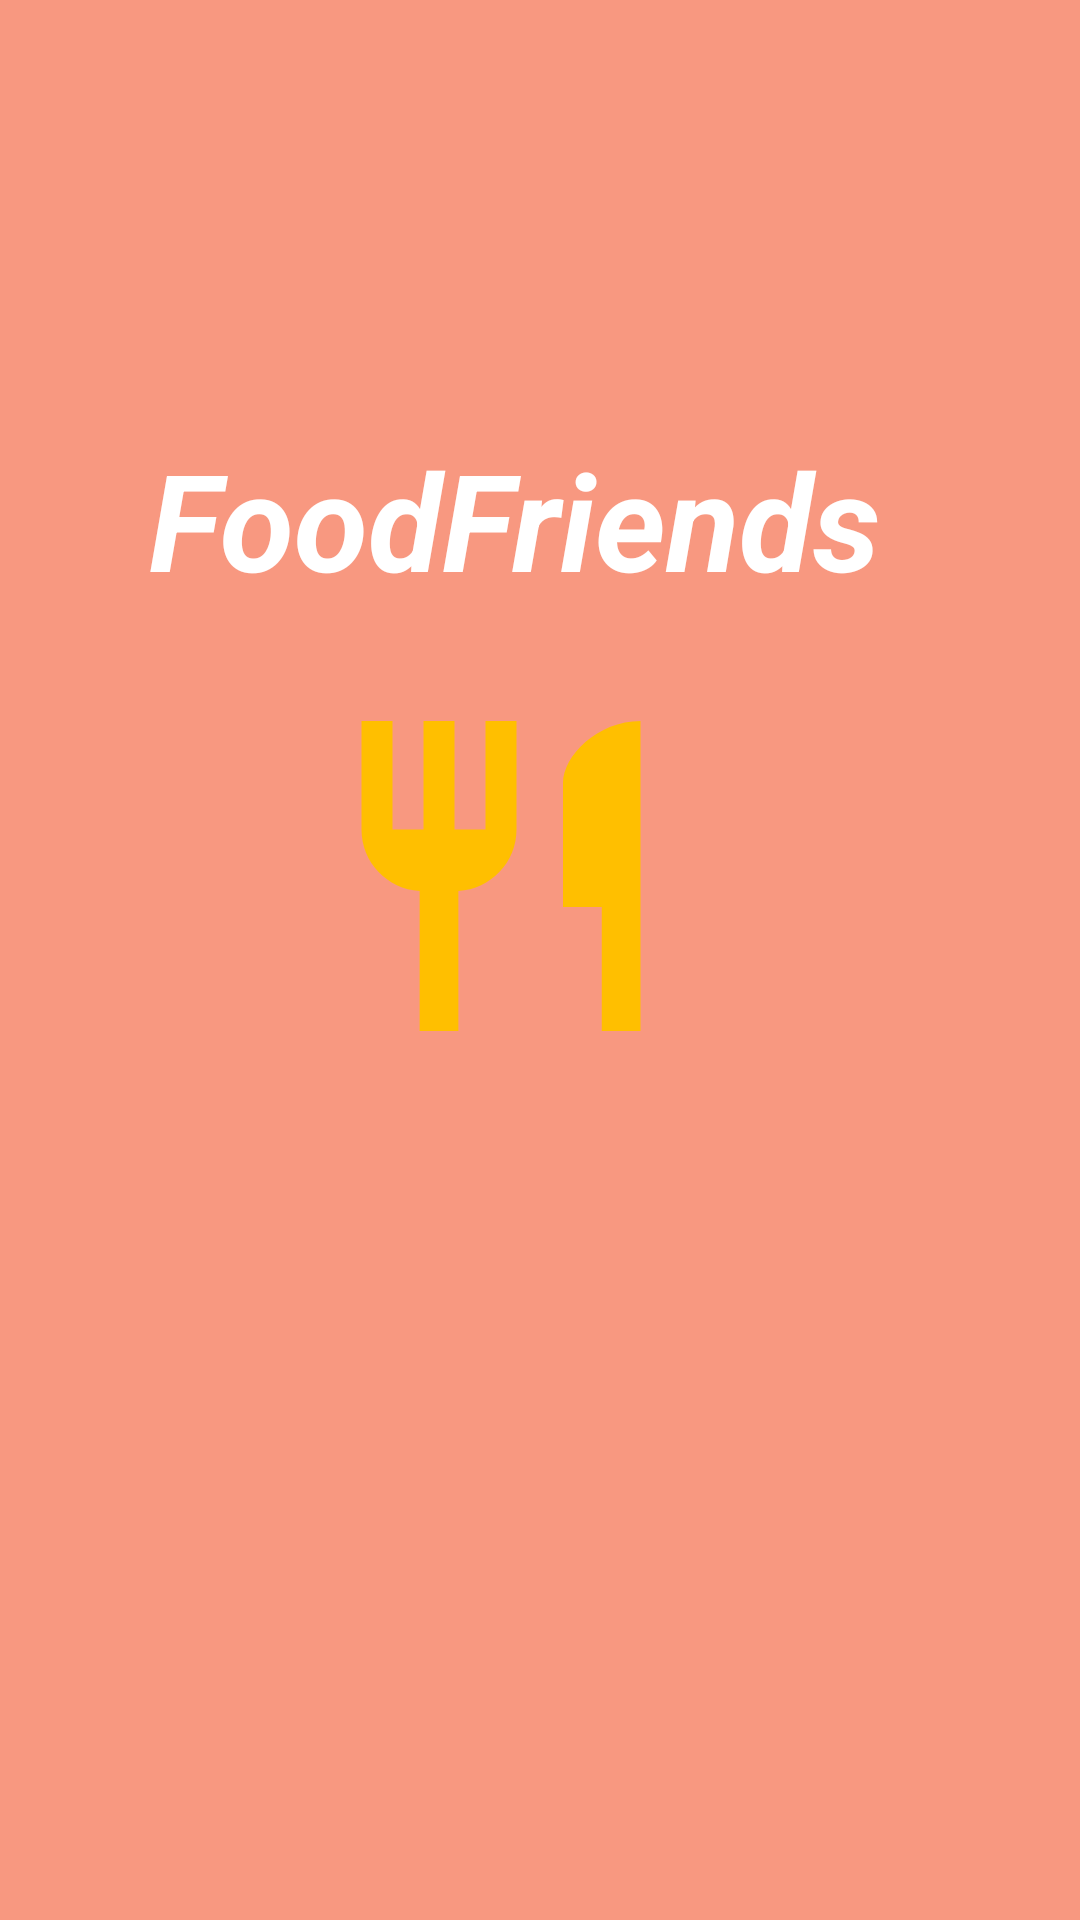

Produce the Android XML layout that renders to this screen, including the resource entries it uses.
<!-- AndroidManifest.xml: application theme Theme.FoodFriends -->
<!-- res/layout/activity_splash.xml -->
<?xml version="1.0" encoding="utf-8"?>
<androidx.constraintlayout.widget.ConstraintLayout xmlns:android="http://schemas.android.com/apk/res/android"
    xmlns:app="http://schemas.android.com/apk/res-auto"
    xmlns:tools="http://schemas.android.com/tools"
    android:layout_width="match_parent"
    android:layout_height="match_parent"
    android:background="@color/coral"
    android:backgroundTint="@color/coral"
    tools:context=".activities.MainActivity">

    <TextView
        android:id="@+id/tvSignUpLink"
        android:layout_width="261dp"
        android:layout_height="63dp"
        android:layout_marginBottom="@dimen/margin_padding_size_large"
        android:text="FoodFriends"
        android:textColor="@color/white"
        android:textSize="@dimen/text_size_xxlarge"
        android:textStyle="bold|italic"
        app:layout_constraintBottom_toTopOf="@+id/ivSplashPic"
        app:layout_constraintEnd_toEndOf="parent"
        app:layout_constraintStart_toStartOf="parent" />

    <ImageView
        android:id="@+id/ivSplashPic"
        android:layout_width="125dp"
        android:layout_height="124dp"
        android:layout_marginBottom="286dp"
        app:layout_constraintBottom_toBottomOf="parent"
        app:layout_constraintEnd_toEndOf="parent"
        app:layout_constraintHorizontal_bias="0.444"
        app:layout_constraintStart_toStartOf="parent"
        app:srcCompat="@drawable/ic_baseline_restaurant_24" />

</androidx.constraintlayout.widget.ConstraintLayout>
<!-- resources referenced by this layout -->
<resources>
  <color name="coral">#F89880</color>
  <color name="white">#FFFFFFFF</color>
  <dimen name="margin_padding_size_large">24dp</dimen>
  <dimen name="text_size_xxlarge">45sp</dimen>
  <!-- drawable ic_baseline_restaurant_24 (drawable) -->
  <vector android:height="24dp" android:tint="#FFBF00"
      android:viewportHeight="24" android:viewportWidth="24"
      android:width="24dp" xmlns:android="http://schemas.android.com/apk/res/android">
      <path android:fillColor="@android:color/white" android:pathData="M11,9L9,9L9,2L7,2v7L5,9L5,2L3,2v7c0,2.12 1.66,3.84 3.75,3.97L6.75,22h2.5v-9.03C11.34,12.84 13,11.12 13,9L13,2h-2v7zM16,6v8h2.5v8L21,22L21,2c-2.76,0 -5,2.24 -5,4z"/>
  </vector>
  <style name="Theme.FoodFriends" parent="Theme.MaterialComponents.DayNight.NoActionBar">
          
          <item name="colorPrimary">@color/amber</item>
          <item name="colorOnPrimary">@color/rust</item>
          
          <item name="colorSecondary">@color/coral</item>
          <item name="colorOnSecondary">@color/deep_coral</item>
          
          <item name="android:statusBarColor" tools:targetApi="l">?attr/colorPrimaryVariant</item>
          
      </style>
  <color name="amber">#FFBF00</color>
  <color name="rust">#8d4004</color>
  <color name="deep_coral">#cd5b45</color>
</resources>
